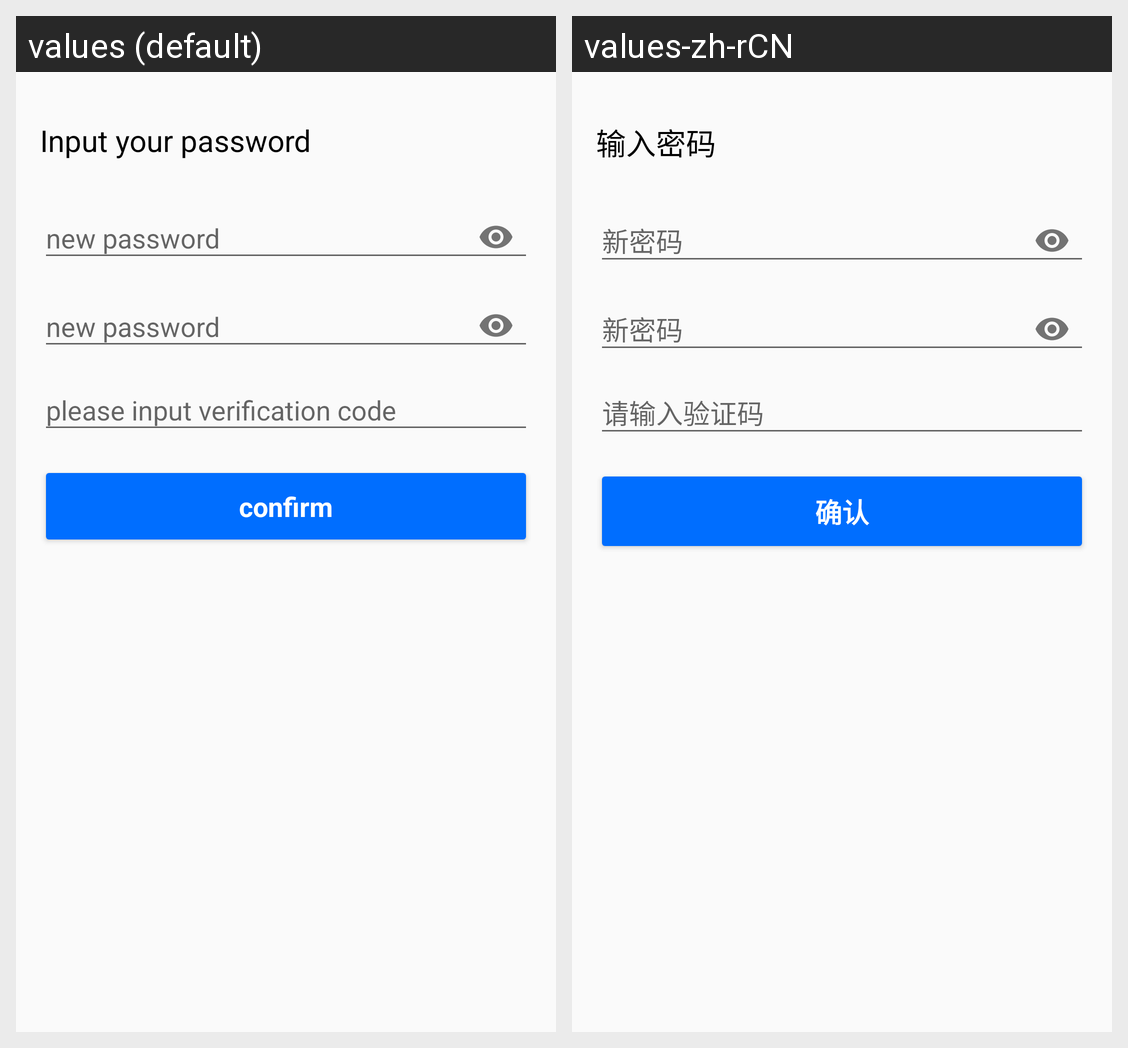

Translations of the strings shown on this Android screen, per locale in the grid:
Android screen res/layout/fragment_input_password.xml rendered under 2 locales, left to right: values (default), values-zh-rCN. Device: Nexus 5 (rendered at 1080×1920; each locale shown at half size, 540×960, under a caption strip naming it); theme AppTheme.
Strings drawn on this screen, with the default value and each locale's value (text and hints the layout hard-codes, and strings that could not be matched under every locale, appear in the picture but are not listed):

error_no_password
  values: Input your password
  values-zh-rCN: 输入密码

confirm
  values: confirm
  values-zh-rCN: 确认
